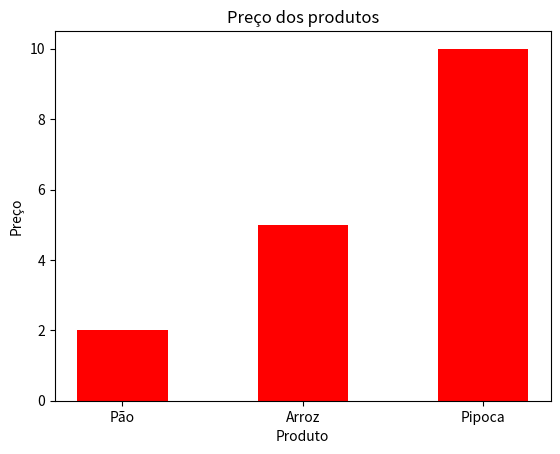
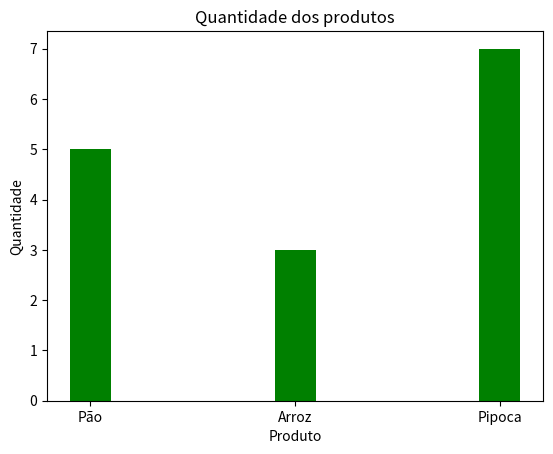
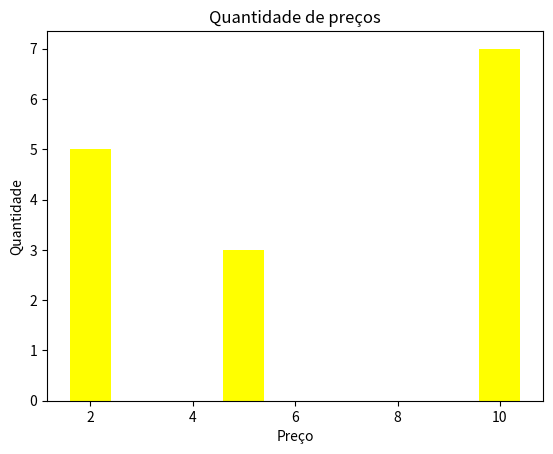
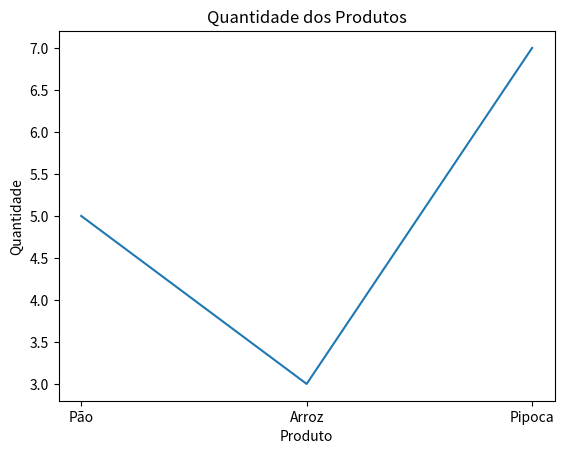

These charts were generated, in order, by the following Python code:
import pandas as pd
import matplotlib.pyplot as plt

dados = {
    "Produto": ["Pão", "Arroz", "Pipoca"],
    "Preço": [2, 5, 10],
    "Quantidade": [5, 3, 7]
}
df = pd.DataFrame(dados)

print(df)

plt.bar(df["Produto"], df["Preço"],
        width=0.5,
        color="red")
plt.title("Preço dos produtos")
plt.xlabel("Produto")
plt.ylabel("Preço")
plt.show()

plt.bar(df["Produto"], df["Quantidade"],
        width=0.2,
        color="green")
plt.title("Quantidade dos produtos")
plt.xlabel("Produto")
plt.ylabel("Quantidade")
plt.show()

plt.bar(df["Preço"], df["Quantidade"],
        width=0.8,
        color="yellow")
plt.title("Quantidade de preços")
plt.xlabel("Preço")
plt.ylabel("Quantidade")
plt.show()

plt.plot(df["Produto"], df["Quantidade"])
plt.title("Quantidade dos Produtos")
plt.xlabel("Produto")
plt.ylabel("Quantidade")
plt.show()
